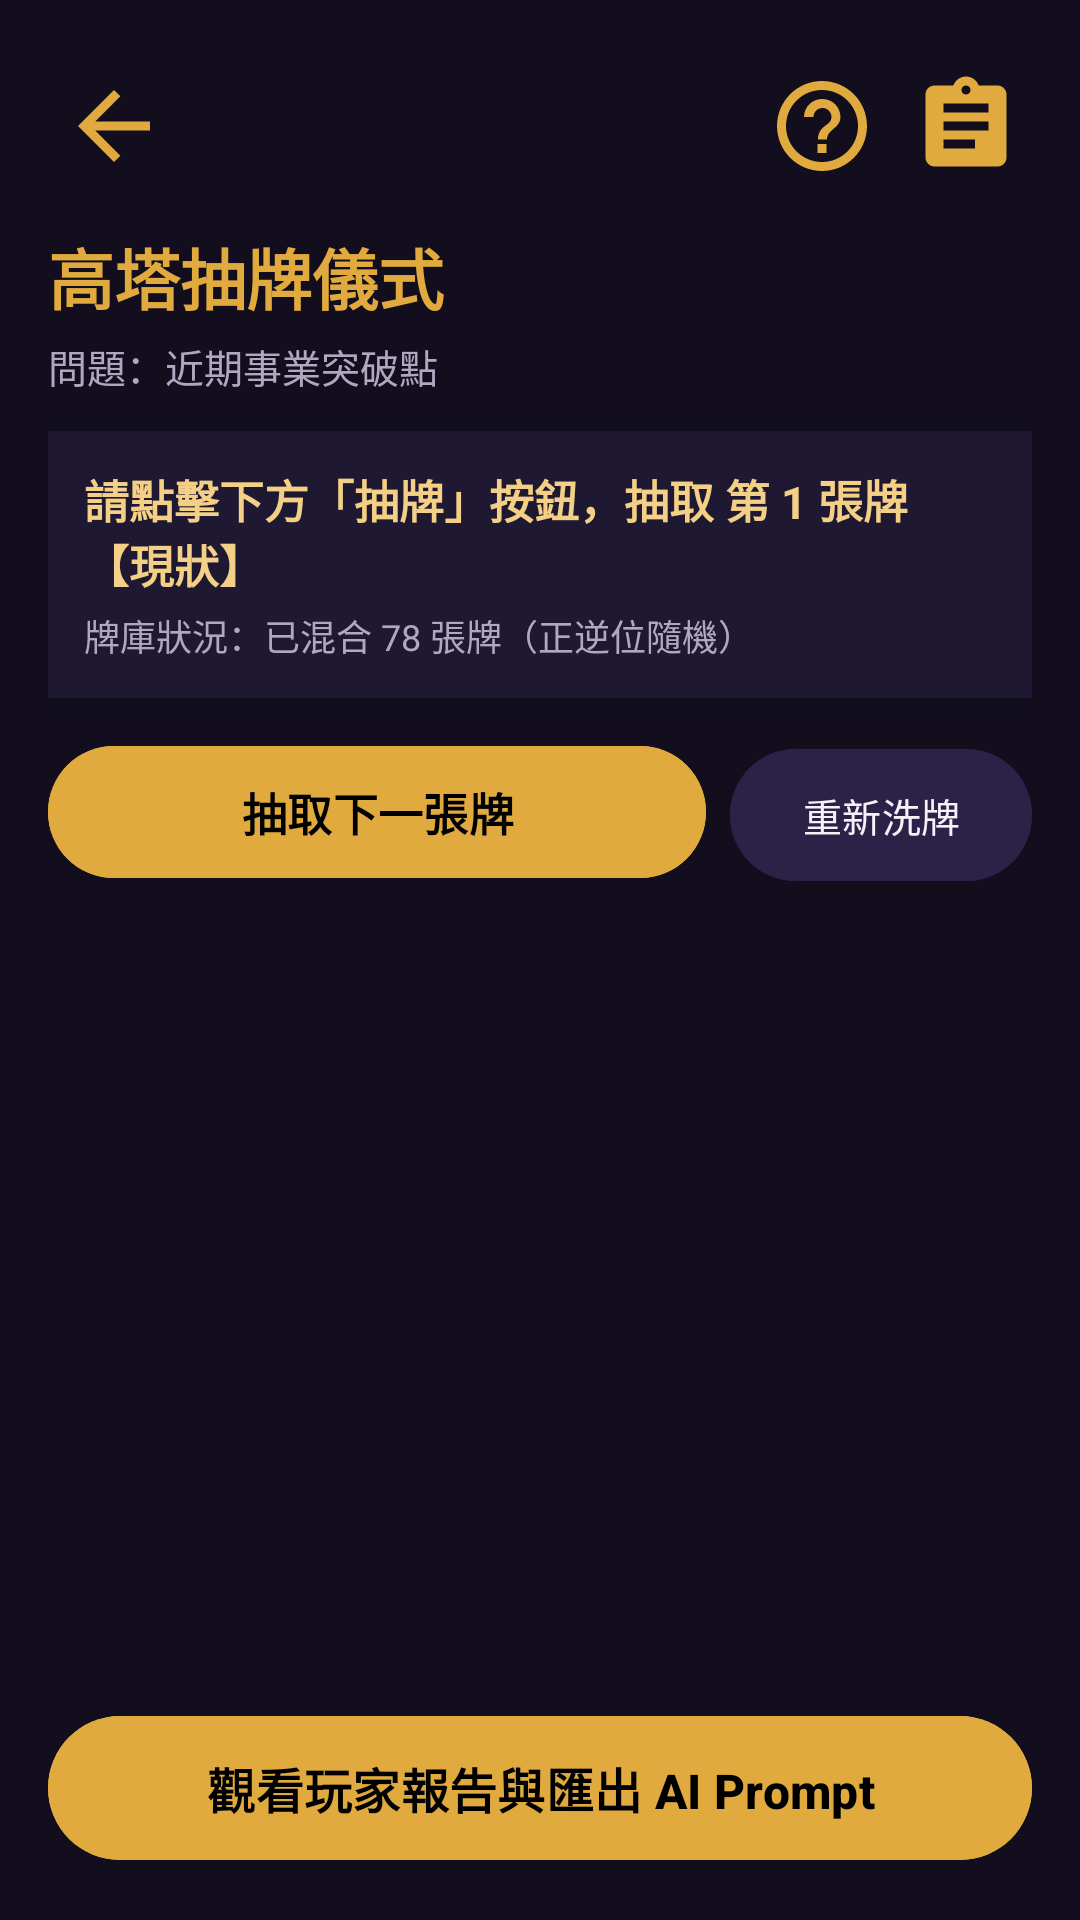

The Android layout XML behind this screen, and the referenced resources:
<!-- AndroidManifest.xml: application theme Theme.Tarot -->
<!-- res/layout/activity_draw.xml -->
<?xml version="1.0" encoding="utf-8"?>
<LinearLayout xmlns:android="http://schemas.android.com/apk/res/android"
    android:id="@+id/main"
    android:layout_width="match_parent"
    android:layout_height="match_parent"
    android:orientation="vertical"
    android:background="@color/tarot_bg_dark"
    android:padding="16dp">

    
    <include layout="@layout/layout_top_header" />

    
    <TextView
        android:layout_width="wrap_content"
        android:layout_height="wrap_content"
        android:text="@string/title_draw"
        android:textColor="@color/tarot_gold_accent"
        android:textSize="22sp"
        android:textStyle="bold" />

    <TextView
        android:id="@+id/tv_draw_question"
        android:layout_width="match_parent"
        android:layout_height="wrap_content"
        android:layout_marginTop="4dp"
        android:text="問題：近期事業突破點"
        android:textColor="@color/tarot_text_secondary"
        android:textSize="13sp"
        android:ellipsize="end"
        android:maxLines="1" />

    
    <LinearLayout
        android:layout_width="match_parent"
        android:layout_height="wrap_content"
        android:layout_marginTop="12dp"
        android:orientation="vertical"
        android:padding="12dp"
        android:background="@color/tarot_surface"
        android:elevation="2dp">

        <TextView
            android:id="@+id/tv_draw_prompt"
            android:layout_width="wrap_content"
            android:layout_height="wrap_content"
            android:text="請點擊下方「抽牌」按鈕，抽取 第 1 張牌【現狀】"
            android:textColor="@color/tarot_gold_light"
            android:textSize="15sp"
            android:textStyle="bold" />

        <TextView
            android:id="@+id/tv_deck_status"
            android:layout_width="wrap_content"
            android:layout_height="wrap_content"
            android:layout_marginTop="4dp"
            android:text="牌庫狀況：已混合 78 張牌（正逆位隨機）"
            android:textColor="@color/tarot_text_secondary"
            android:textSize="12sp" />
    </LinearLayout>

    
    <LinearLayout
        android:layout_width="match_parent"
        android:layout_height="wrap_content"
        android:layout_marginTop="12dp"
        android:orientation="horizontal">

        <com.google.android.material.button.MaterialButton
            android:id="@+id/btn_draw_card"
            android:layout_width="0dp"
            android:layout_height="52dp"
            android:layout_weight="1"
            android:text="@string/btn_draw_card"
            android:textColor="@color/black"
            android:textSize="15sp"
            android:textStyle="bold"
            android:backgroundTint="@color/tarot_gold_accent" />

        <com.google.android.material.button.MaterialButton
            android:id="@+id/btn_shuffle_deck"
            android:layout_width="wrap_content"
            android:layout_height="52dp"
            android:layout_marginStart="8dp"
            android:text="重新洗牌"
            android:textColor="@color/tarot_text_primary"
            android:textSize="13sp"
            android:backgroundTint="@color/tarot_surface_variant" />
    </LinearLayout>

    
    <androidx.recyclerview.widget.RecyclerView
        android:id="@+id/rv_drawn_cards"
        android:layout_width="match_parent"
        android:layout_height="0dp"
        android:layout_weight="1"
        android:layout_marginTop="12dp" />

    
    <com.google.android.material.button.MaterialButton
        android:id="@+id/btn_go_report"
        android:layout_width="match_parent"
        android:layout_height="56dp"
        android:layout_marginTop="12dp"
        android:enabled="false"
        android:text="@string/btn_view_report"
        android:textColor="@color/black"
        android:textSize="16sp"
        android:textStyle="bold"
        android:backgroundTint="@color/tarot_gold_accent" />

</LinearLayout>
<!-- res/layout/layout_top_header.xml (included above) -->
<?xml version="1.0" encoding="utf-8"?>
<LinearLayout xmlns:android="http://schemas.android.com/apk/res/android"
    android:id="@+id/layout_top_header"
    android:layout_width="match_parent"
    android:layout_height="wrap_content"
    android:orientation="horizontal"
    android:gravity="center_vertical"
    android:paddingVertical="4dp"
    android:layout_marginBottom="8dp">

    
    <ImageButton
        android:id="@+id/btn_header_back"
        android:layout_width="44dp"
        android:layout_height="44dp"
        android:background="?attr/selectableItemBackgroundBorderless"
        android:contentDescription="返回上一頁"
        android:scaleType="centerInside"
        android:src="@drawable/ic_back_gold" />

    <View
        android:layout_width="0dp"
        android:layout_height="1dp"
        android:layout_weight="1" />

    
    <ImageButton
        android:id="@+id/btn_header_help"
        android:layout_width="44dp"
        android:layout_height="44dp"
        android:background="?attr/selectableItemBackgroundBorderless"
        android:contentDescription="使用說明"
        android:scaleType="centerInside"
        android:src="@drawable/ic_help_gold" />

    <ImageButton
        android:id="@+id/btn_header_history"
        android:layout_width="44dp"
        android:layout_height="44dp"
        android:layout_marginStart="4dp"
        android:background="?attr/selectableItemBackgroundBorderless"
        android:contentDescription="歷史記事本"
        android:scaleType="centerInside"
        android:src="@drawable/ic_notebook_gold" />

</LinearLayout>
<!-- resources referenced by this layout -->
<resources>
  <color name="black">#FF000000</color>
  <color name="tarot_bg_dark">#120E1E</color>
  <color name="tarot_gold_accent">#E0AA3E</color>
  <color name="tarot_gold_light">#F3D085</color>
  <color name="tarot_surface">#1E1833</color>
  <color name="tarot_surface_variant">#2B2248</color>
  <color name="tarot_text_primary">#F4F1F8</color>
  <color name="tarot_text_secondary">#B0A8C0</color>
  <!-- drawable ic_back_gold (drawable) -->
  <?xml version="1.0" encoding="utf-8"?>
  <vector xmlns:android="http://schemas.android.com/apk/res/android"
      android:width="36dp"
      android:height="36dp"
      android:viewportWidth="24"
      android:viewportHeight="24">
      <path
          android:fillColor="@color/tarot_gold_accent"
          android:pathData="M20,11H7.83l5.59,-5.59L12,4l-8,8 8,8 1.41,-1.41L7.83,13H20v-2z" />
  </vector>
  <!-- drawable ic_help_gold (drawable) -->
  <?xml version="1.0" encoding="utf-8"?>
  <vector xmlns:android="http://schemas.android.com/apk/res/android"
      android:width="36dp"
      android:height="36dp"
      android:viewportWidth="24"
      android:viewportHeight="24">
      <path
          android:fillColor="@color/tarot_gold_accent"
          android:pathData="M12,2C6.48,2 2,6.48 2,12s4.48,10 10,10 10,-4.48 10,-10S17.52,2 12,2zM12,20c-4.41,0 -8,-3.59 -8,-8s3.59,-8 8,-8 8,3.59 8,8 -3.59,8 -8,8zM12,6c-2.21,0 -4,1.79 -4,4h2.1c0,-1.1 0.9,-2 2.0, -2s2.0,0.9 2.0,2c0,2 -3.0,1.75 -3.0,5h2c0,-2.25 3.0,-2.5 3.0,-5 0,-2.21 -1.79,-4 -4,-4zM11,16h2v2h-2v-2z" />
  </vector>
  <!-- drawable ic_notebook_gold (drawable) -->
  <?xml version="1.0" encoding="utf-8"?>
  <vector xmlns:android="http://schemas.android.com/apk/res/android"
      android:width="36dp"
      android:height="36dp"
      android:viewportWidth="24"
      android:viewportHeight="24">
      <path
          android:fillColor="@color/tarot_gold_accent"
          android:pathData="M19,3h-4.18C14.4,1.84 13.3,1 12,1S9.6,1.84 9.18,3H5C3.9,3 3,3.9 3,5v14c0,1.1 0.9,2 2,2h14c1.1,0 2,-0.9 2,-2V5C21,3.9 20.1,3 19,3zM12,3c0.55,0 1,0.45 1,1s-0.45,1 -1,1 -1,-0.45 -1,-1 0.45,-1 1,-1zM14,17H7v-2h7V17zM17,13H7v-2h10V13zM17,9H7V7h10V9z" />
  </vector>
  <string name="btn_draw_card">抽取下一張牌</string>
  <string name="btn_view_report">觀看玩家報告與匯出 AI Prompt</string>
  <string name="title_draw">高塔抽牌儀式</string>
  <style name="Theme.Tarot" parent="Base.Theme.Tarot" />
  <style name="Base.Theme.Tarot" parent="Theme.Material3.DayNight.NoActionBar">
          
          <item name="android:windowBackground">@color/tarot_bg_dark</item>
          <item name="colorPrimary">@color/tarot_purple_primary</item>
          <item name="colorSecondary">@color/tarot_gold_accent</item>
          <item name="colorSurface">@color/tarot_surface</item>
          <item name="android:textColorPrimary">@color/tarot_text_primary</item>
          <item name="android:textColorSecondary">@color/tarot_text_secondary</item>
          <item name="android:statusBarColor">@color/tarot_bg_dark</item>
  
          
          <item name="alertDialogTheme">@style/Theme.Tarot.Dialog</item>
  
          
          <item name="materialAlertDialogTheme">@style/Theme.Tarot.Dialog</item>
      </style>
  <color name="tarot_purple_primary">#9D4EDD</color>
  <style name="Theme.Tarot.Dialog" parent="ThemeOverlay.Material3.MaterialAlertDialog">
          <item name="android:background">@color/tarot_surface</item>
          <item name="colorSurface">@color/tarot_surface</item>
          <item name="android:textColorPrimary">@color/tarot_text_primary</item>
          <item name="android:textColorSecondary">@color/tarot_text_secondary</item>
          <item name="colorAccent">@color/tarot_gold_accent</item>
          <item name="colorPrimary">@color/tarot_gold_accent</item>
      </style>
</resources>
